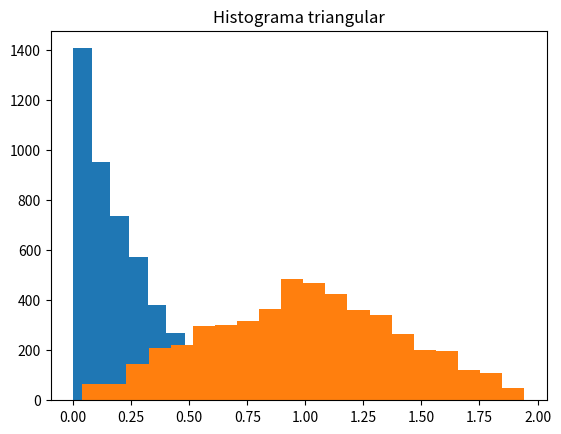

Write Python code to recreate this figure.
# [redacted]
# Exponencial y triangular

import math
import random
import numpy as np
import matplotlib.pyplot as plt

pruebas = 5
valido = 0
plot = 0
plot2 = 0
exponencial_x = []
triangular = []

def generador(i,l):
    n = 1000
    loop = 0
    mu = 0
    validas = []
    sumatoria = []
    lambda_value = 4
    seed = 9876543456789
    div = 100000000
    temp = 0
    while loop == 0:
        seed = int(seed)
        seed = pow(seed,3)
        seed = seed / (math.sqrt(seed))
        seed = math.floor(seed)
        seed = str(seed)
        if len(seed) % 2 == 0:
        	while len(seed) > 8:
        			seed = seed[1:]
        			seed = seed[:-1]
        else:
        	seed = "0"+seed
        	while len(seed) > 8:
        			seed = seed[1:]
        			seed = seed[:-1]
        validas.append(seed) # Random number
        
        # Funcion exponencial
        temp = (-1 / lambda_value) * (math.log(1-int(seed)/div))
        exponencial_x.append(temp)

        # Triangular
        if int(seed)/div < 0.5:
            triangular.append(math.sqrt(2 * int(seed)/div))
        else:
            triangular.append(2 - math.sqrt(2 - (2 * (int(seed)/div))))

        if len(validas) == n: # 1000 numbers
        	loop = 1

    mu = n / l - i - 1 

    for k in range (n-1):
        pos1 = (i + (k*l)) 
        pos2 = (i + (k+1)*l)
        if(pos1 >= n or pos2 >= n):
            break
        else: 
            res = (int(validas[pos1])/div) * (int(validas[pos2])/div)
            sumatoria.append(res)

    res1 = ((1/(mu-1)) * np.sum(sumatoria)) - 0.25
    res2 = math.sqrt(((13*mu)-7)/(12*(mu+1)))

    zeta = (res1/res2)
    
    if(zeta > -1.96 and zeta < 1.96):
        # Valid generator
        # print("Zeta value:",zeta)
        return True
    else: 
        # Not valid generator
        return False

for i in range(pruebas):
    i = random.randint(1,5)
    l = random.randint(1,5)
    if(generador(i,l)):
        valido += 1

print("Numeros totales", len(exponencial_x))
plot = plt.hist(exponencial_x, bins=20)
plt.title("Histograma de distribucion exponencial")
plt.show(plot)

plot2 = plt.hist(triangular, bins=20)
plt.title("Histograma triangular")
plt.show(plot2)
